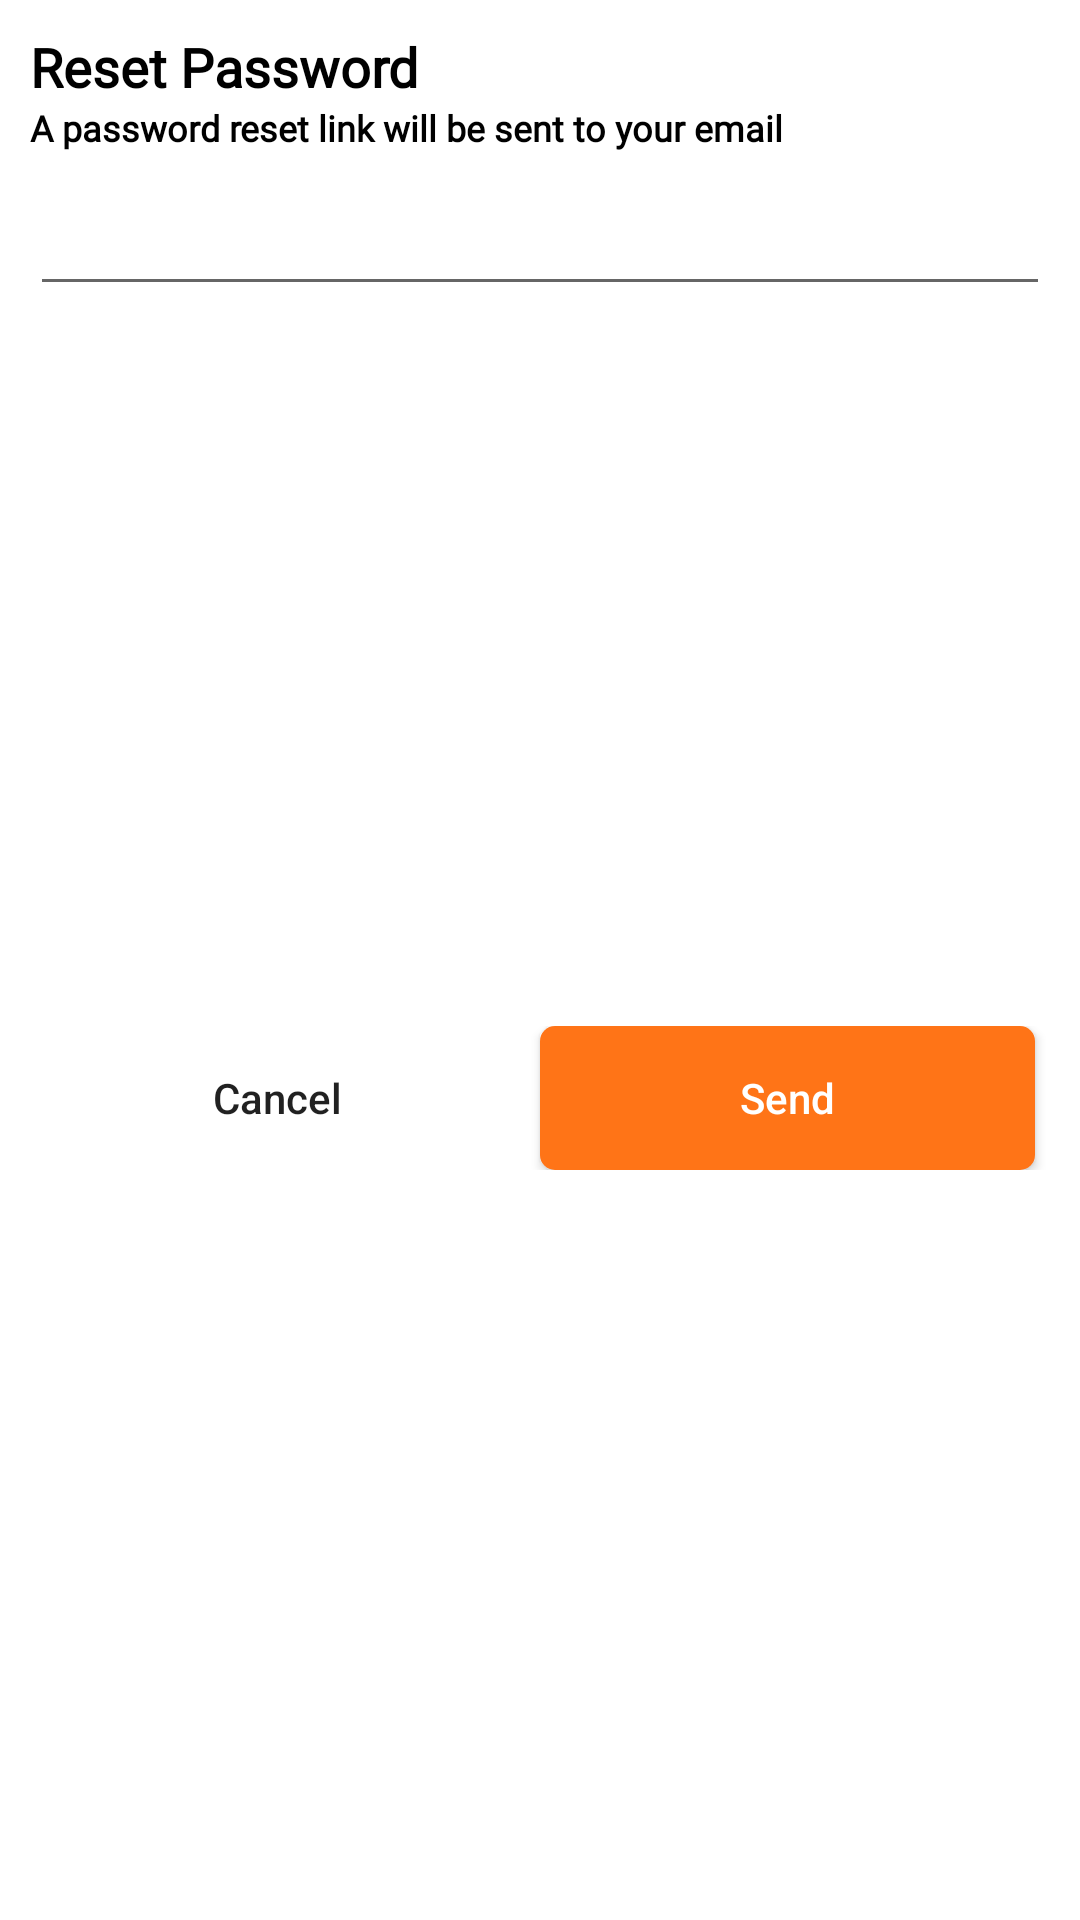

Produce the Android XML layout that renders to this screen, including the resource entries it uses.
<!-- AndroidManifest.xml: application theme Theme.MenuToday -->
<!-- res/layout/reset_password_dialog.xml -->
<?xml version="1.0" encoding="utf-8"?>
<androidx.constraintlayout.widget.ConstraintLayout xmlns:android="http://schemas.android.com/apk/res/android"
    xmlns:app="http://schemas.android.com/apk/res-auto"
    android:layout_width="match_parent"
    android:layout_height="wrap_content">

    <TextView
        android:id="@+id/tvResetPassword"
        android:layout_width="wrap_content"
        android:layout_height="wrap_content"
        android:layout_marginStart="10dp"
        android:layout_marginTop="10dp"
        android:fontFamily="@font/poppins_thin"
        android:text="Reset Password"
        android:textColor="@color/black"
        android:textSize="18sp"
        android:textStyle="bold"
        app:layout_constraintStart_toStartOf="parent"
        app:layout_constraintTop_toTopOf="parent" />

    <TextView
        android:id="@+id/tvResetPasswordText"
        android:layout_width="0dp"
        android:layout_height="wrap_content"
        android:layout_marginEnd="10dp"
        android:fontFamily="@font/poppins_light"
        android:text="A password reset link will be sent to your email"
        android:textColor="@color/black"
        android:textSize="12sp"
        android:textStyle="bold"
        app:layout_constraintEnd_toEndOf="parent"
        app:layout_constraintStart_toStartOf="@id/tvResetPassword"
        app:layout_constraintTop_toBottomOf="@id/tvResetPassword" />

    <EditText
        android:id="@+id/edResetPassword"
        android:layout_width="0dp"
        android:layout_height="wrap_content"
        android:layout_marginTop="10dp"
        android:layout_marginBottom="20dp"
        app:layout_constraintEnd_toEndOf="@id/tvResetPasswordText"
        app:layout_constraintStart_toStartOf="@id/tvResetPasswordText"
        app:layout_constraintTop_toBottomOf="@id/tvResetPasswordText" />

    <LinearLayout
        android:layout_width="0dp"
        android:layout_height="wrap_content"
        android:layout_marginTop="10dp"
        android:layout_marginBottom="20dp"
        android:orientation="horizontal"
        app:layout_constraintBottom_toBottomOf="parent"
        app:layout_constraintEnd_toEndOf="@id/edResetPassword"
        app:layout_constraintStart_toStartOf="@id/edResetPassword"
        app:layout_constraintTop_toBottomOf="@id/edResetPassword">

        <androidx.appcompat.widget.AppCompatButton
            android:id="@+id/buttonCancelResetPassword"
            android:layout_width="wrap_content"
            android:layout_height="wrap_content"
            android:layout_marginEnd="5dp"
            android:layout_weight="5"
            android:background="@drawable/white_background"
            android:text="Cancel"
            android:textAllCaps="false" />

        <androidx.appcompat.widget.AppCompatButton
            android:id="@+id/buttonSendResetPassword"
            android:layout_width="wrap_content"
            android:layout_height="wrap_content"
            android:layout_marginEnd="5dp"
            android:layout_weight="5"
            android:background="@drawable/orange_background"
            android:text="Send"
            android:textAllCaps="false"
            android:textColor="@color/white" />

    </LinearLayout>


</androidx.constraintlayout.widget.ConstraintLayout>
<!-- resources referenced by this layout -->
<resources>
  <color name="black">#FF000000</color>
  <color name="white">#FFFFFFFF</color>
  <!-- drawable orange_background (drawable) -->
  <shape android:shape="rectangle" xmlns:android="http://schemas.android.com/apk/res/android">
      <solid android:color="@color/g_pumpkin_orange"/>
      <corners android:radius="@dimen/buttonCorners"/>
  </shape>
  <style name="Theme.MenuToday" parent="Theme.MaterialComponents.Light.NoActionBar">
          
          <item name="colorPrimary">@color/purple_500</item>
          <item name="colorPrimaryVariant">@color/purple_700</item>
          <item name="colorOnPrimary">@color/white</item>
          
          <item name="colorSecondary">@color/teal_200</item>
          <item name="colorSecondaryVariant">@color/teal_700</item>
          <item name="colorOnSecondary">@color/black</item>
          
          <item name="android:statusBarColor">?attr/colorPrimaryVariant</item>
          
  
      </style>
  <color name="g_pumpkin_orange">#FF7417</color>
  <dimen name="buttonCorners">5dp</dimen>
  <color name="purple_500">#FF6200EE</color>
  <color name="purple_700">#FF3700B3</color>
  <color name="teal_200">#FF03DAC5</color>
  <color name="teal_700">#FF018786</color>
</resources>
